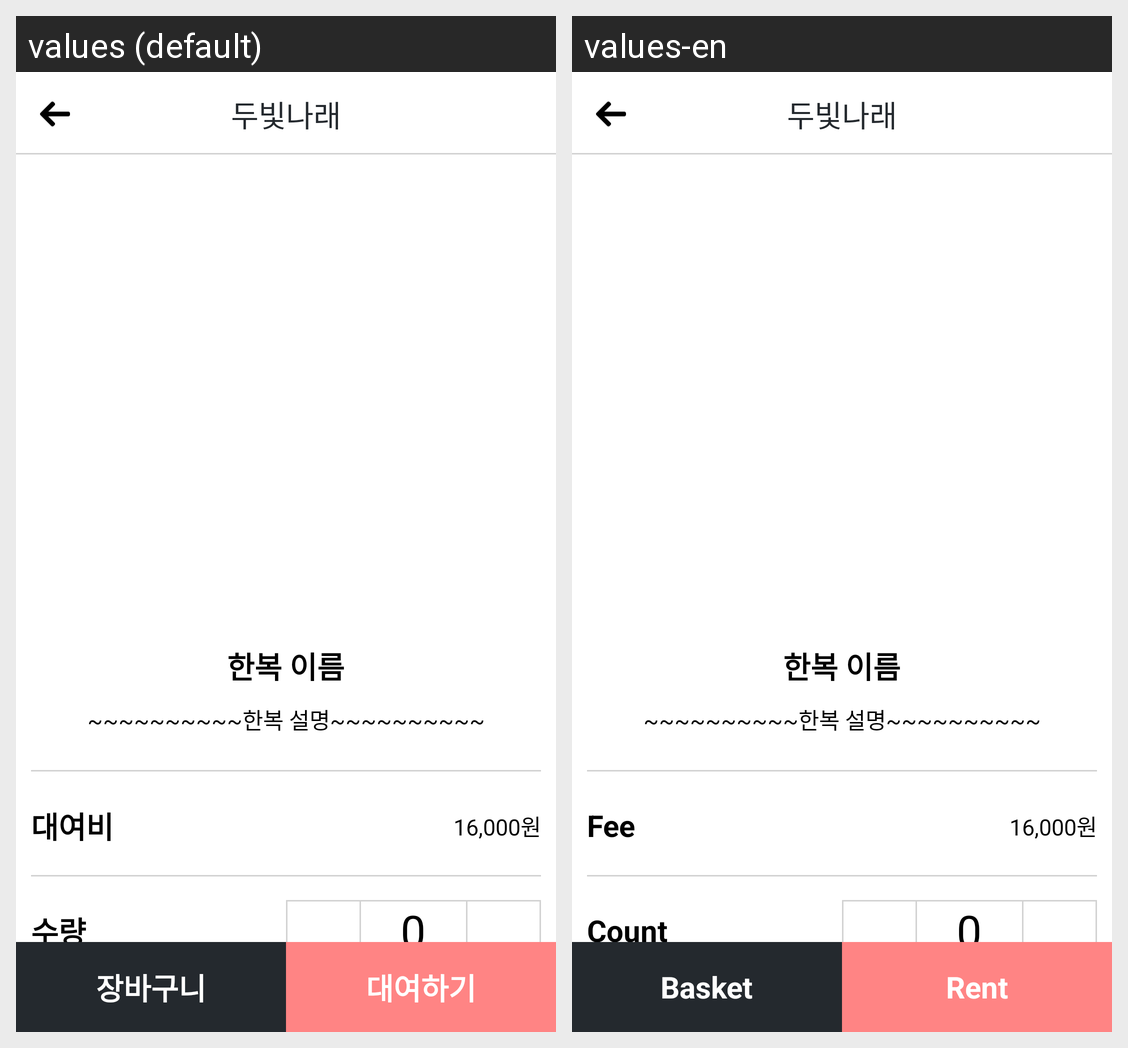

Locale-by-locale string values for the Android screen shown in this grid:
Android screen res/layout/activity_clothes_reservation.xml rendered under 2 locales, left to right: values (default), values-en. Device: Nexus 5 (rendered at 1080×1920; each locale shown at half size, 540×960, under a caption strip naming it); theme AppTheme.
Strings drawn on this screen, with the default value and each locale's value (text and hints the layout hard-codes, and strings that could not be matched under every locale, appear in the picture but are not listed):

fee_text
  values: 대여비
  values-en: Fee

cnt_text
  values: 수량
  values-en: Count

app_name
  values: 두빛나래
  values-en: 두빛나래

basket_text
  values: 장바구니
  values-en: Basket

reserve_text
  values: 대여하기
  values-en: Rent
